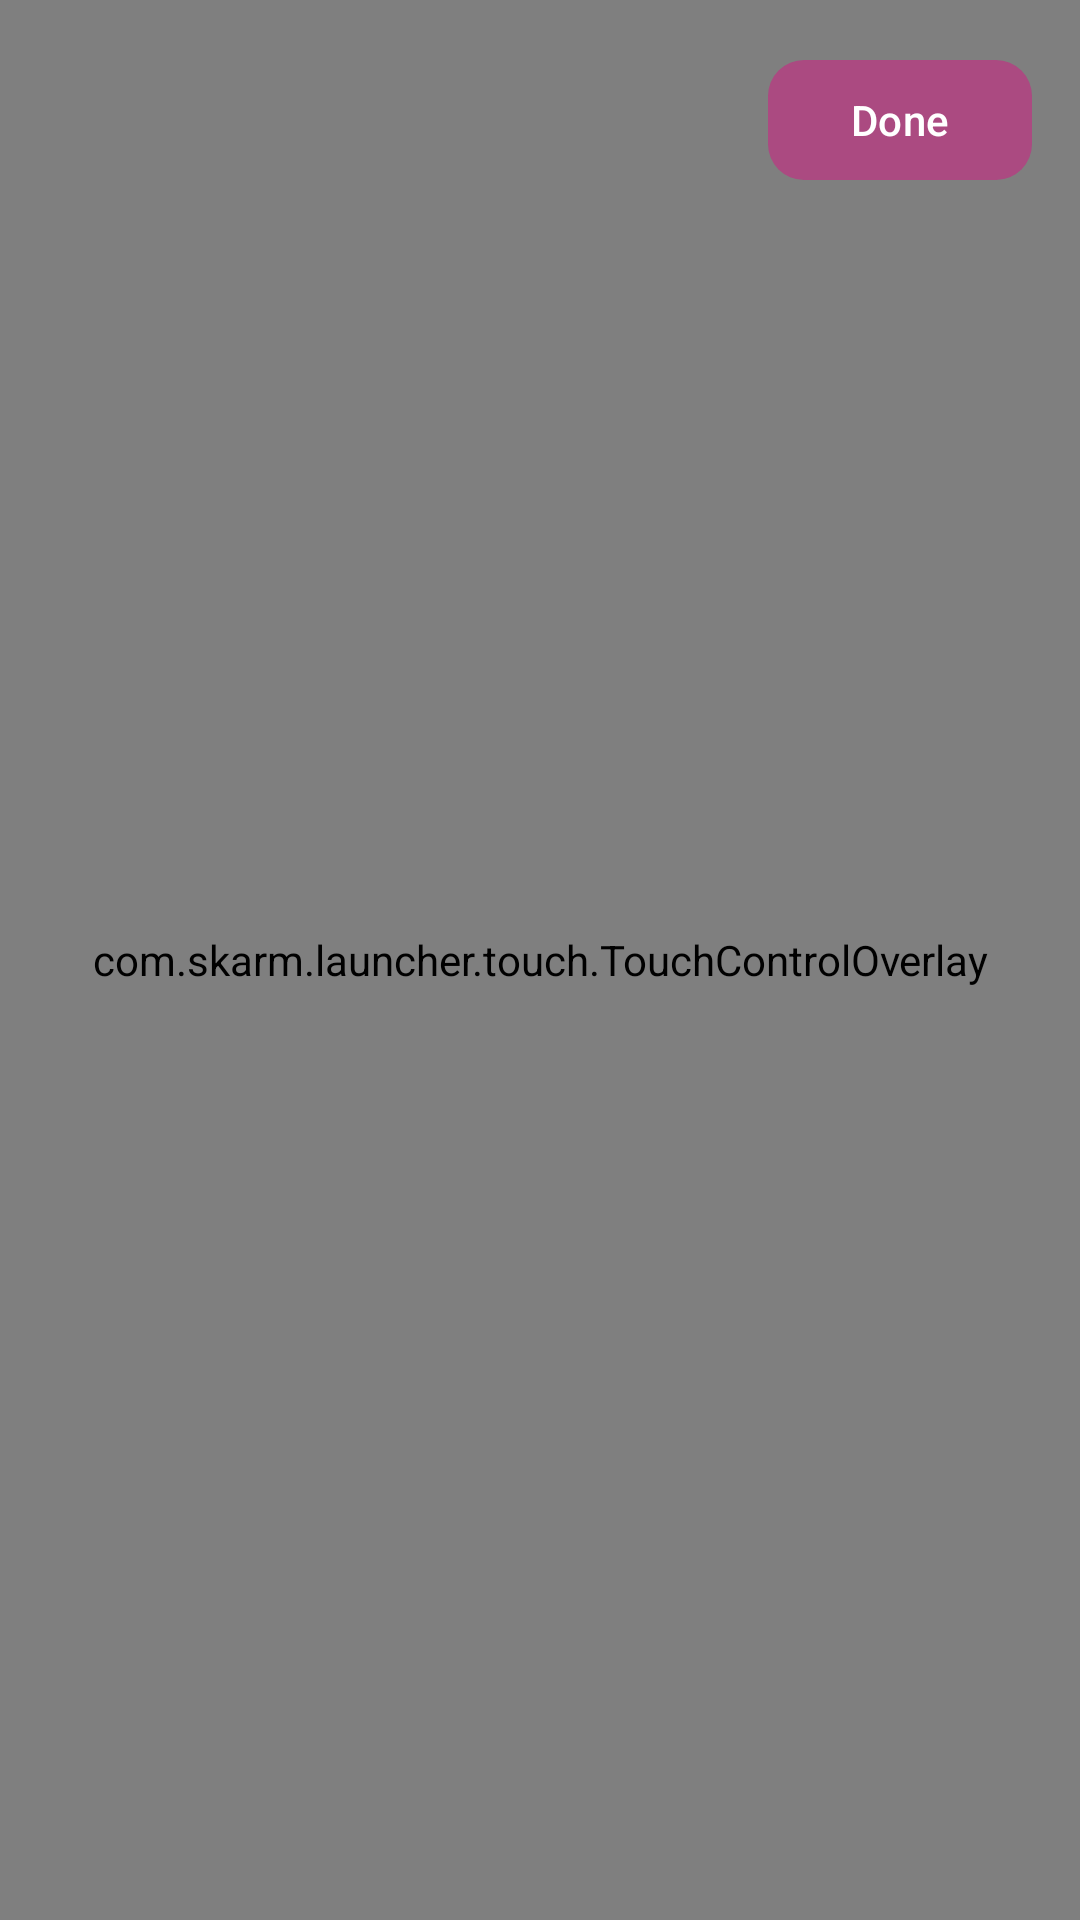

Here is an Android app screen rendered from its layout file. Give the layout XML and the strings, colors and styles it references.
<!-- AndroidManifest.xml: application theme Theme.SKLauncher -->
<!-- res/layout/activity_controls_editor.xml -->
<?xml version="1.0" encoding="utf-8"?>
<FrameLayout
    xmlns:android="http://schemas.android.com/apk/res/android"
    xmlns:app="http://schemas.android.com/apk/res-auto"
    android:layout_width="match_parent"
    android:layout_height="match_parent"
    android:background="@android:color/black">

    
    <View
        android:layout_width="match_parent"
        android:layout_height="match_parent"
        android:layout_margin="4dp"
        android:background="@drawable/bg_editor_backdrop" />

    <com.skarm.launcher.touch.TouchControlOverlay
        android:id="@+id/touch_overlay"
        android:layout_width="match_parent"
        android:layout_height="match_parent" />

    <com.google.android.material.button.MaterialButton
        android:id="@+id/btn_done"
        style="@style/Widget.Material3.Button.UnelevatedButton"
        android:layout_width="wrap_content"
        android:layout_height="wrap_content"
        android:layout_gravity="top|end"
        android:layout_margin="16dp"
        android:text="@string/editor_done"
        android:textColor="#FFFFFF"
        app:backgroundTint="@color/sk_pink"
        app:cornerRadius="12dp" />
</FrameLayout>
<!-- resources referenced by this layout -->
<resources>
  <color name="sk_pink">#AB4A81</color>
  <!-- drawable bg_editor_backdrop (drawable) -->
  <?xml version="1.0" encoding="utf-8"?>
  <shape xmlns:android="http://schemas.android.com/apk/res/android"
      android:shape="rectangle">
      <solid android:color="#0A0A0A" />
      <stroke android:width="1dp" android:color="#33FFFFFF" />
      <corners android:radius="4dp" />
  </shape>
  <string name="editor_done">Done</string>
  <style name="Theme.SKLauncher" parent="Theme.Material3.DayNight.NoActionBar">
          <item name="android:windowLayoutInDisplayCutoutMode" tools:targetApi="27">shortEdges</item>
          <item name="colorPrimary">@color/sk_pink</item>
          <item name="colorSecondary">@color/sk_pink</item>
          <item name="colorOnPrimary">#FFFFFF</item>
          
          <item name="android:windowBackground">@android:color/black</item>
      </style>
</resources>
